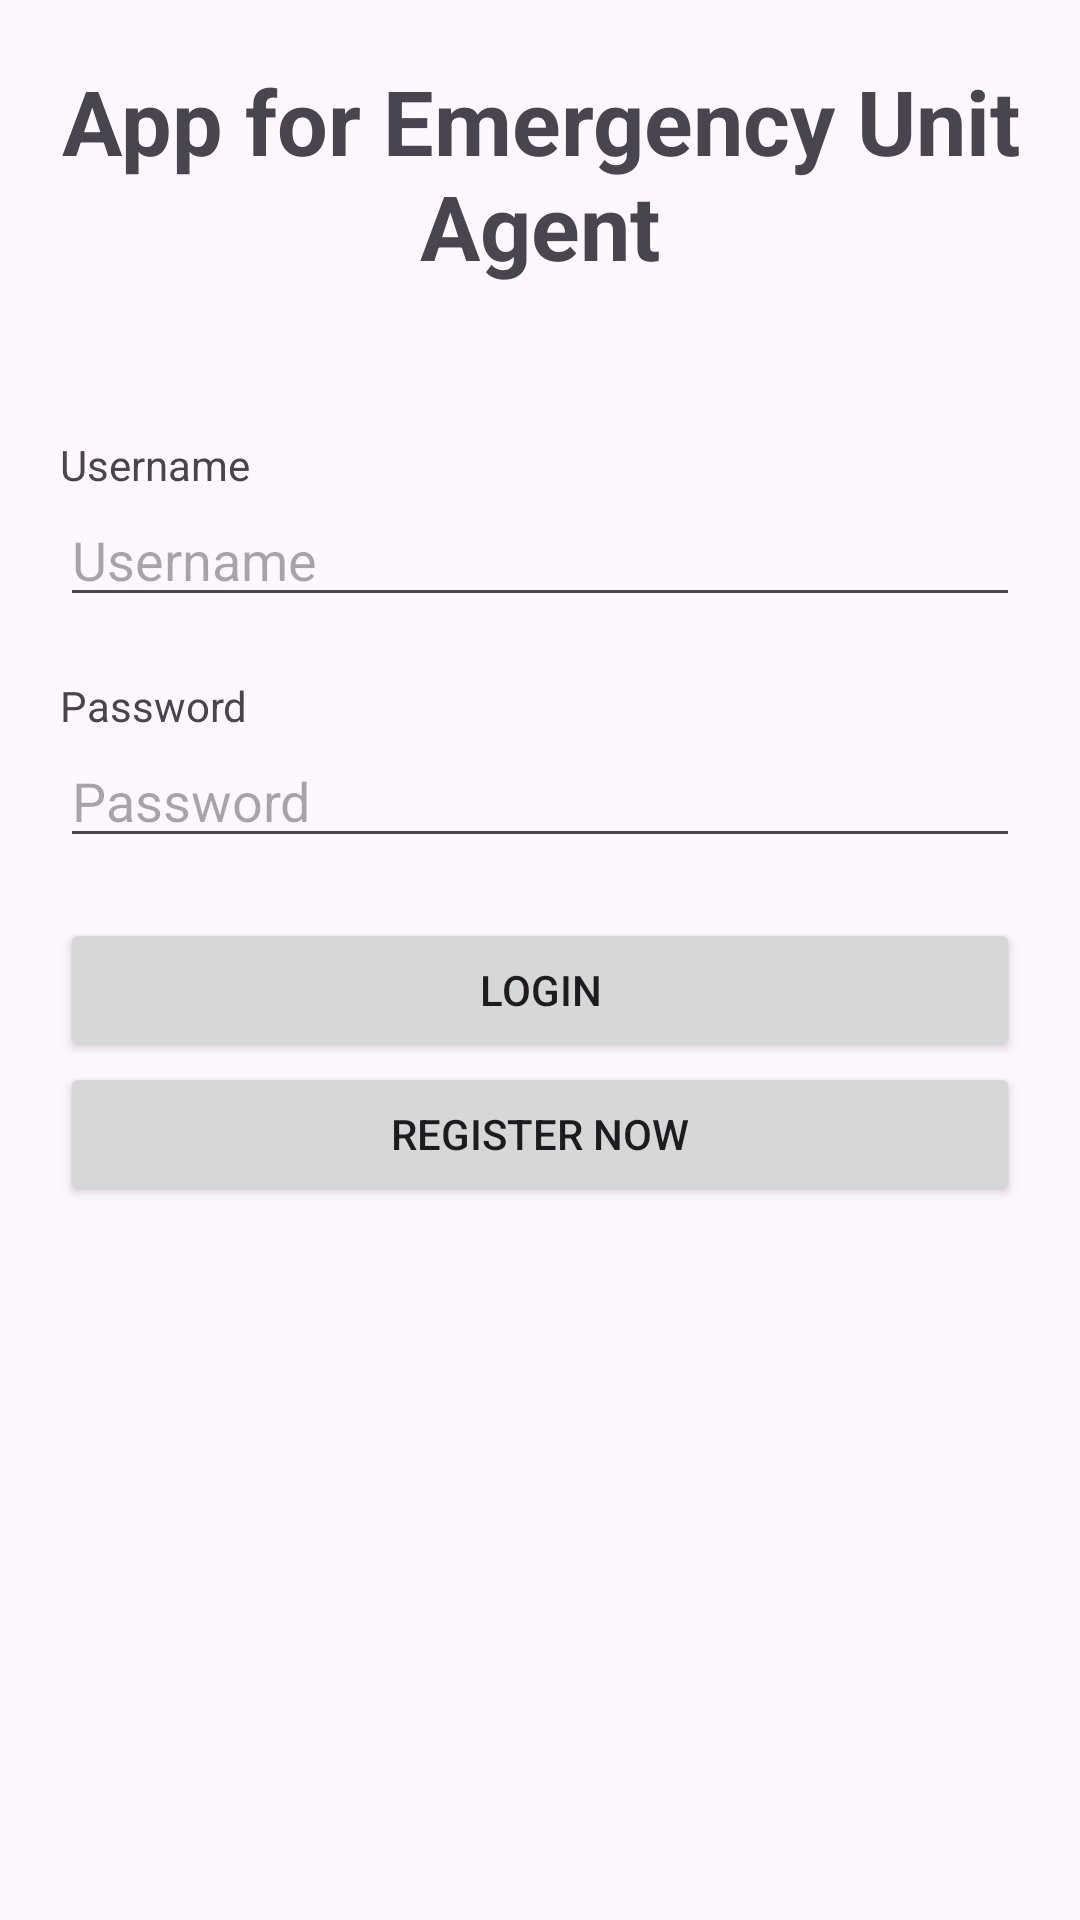

Android layout source for this screen:
<!-- AndroidManifest.xml: application theme Theme.EmergencyUnit -->
<!-- res/layout/activity_login.xml -->
<?xml version="1.0" encoding="utf-8"?>
<ScrollView xmlns:android="http://schemas.android.com/apk/res/android"
    xmlns:app="http://schemas.android.com/apk/res-auto"
    xmlns:tools="http://schemas.android.com/tools"
    android:layout_width="match_parent"
    android:layout_height="match_parent"
    android:padding="20dp"
    tools:context=".auth.login.ui.LoginActivity">

    <LinearLayout
        android:layout_width="match_parent"
        android:layout_height="wrap_content"
        android:orientation="vertical"
        android:gravity="center">

        <TextView
            android:layout_width="match_parent"
            android:layout_height="wrap_content"
            android:textAlignment="center"
            android:textStyle="bold"
            android:textSize="30dp"
            android:layout_marginBottom="50dp"
            android:text="App for Emergency Unit Agent" />

        <TextView
            android:id="@+id/tv_username"
            android:layout_width="match_parent"
            android:layout_height="wrap_content"
            android:text="Username" />

        <EditText
            android:id="@+id/edt_username"
            android:layout_width="match_parent"
            android:layout_height="wrap_content"
            android:ems="10"
            android:layout_marginBottom="20dp"
            android:hint="Username" />

        <TextView
            android:id="@+id/tv_password"
            android:layout_width="match_parent"
            android:layout_height="wrap_content"
            android:text="Password" />

        <EditText
            android:id="@+id/edt_password"
            android:layout_width="match_parent"
            android:layout_height="wrap_content"
            android:ems="10"
            android:layout_marginBottom="20dp"
            android:inputType="textPassword"
            android:hint="Password"/>

        <Button
            android:id="@+id/btn_login"
            android:layout_width="match_parent"
            android:layout_height="wrap_content"
            android:text="Login" />

        <Button
            android:id="@+id/btn_registerPage"
            android:layout_width="match_parent"
            android:layout_height="wrap_content"
            android:text="Register Now" />

    </LinearLayout>
</ScrollView>
<!-- resources referenced by this layout -->
<resources>
  <style name="Theme.EmergencyUnit" parent="Base.Theme.EmergencyUnit" />
  <style name="Base.Theme.EmergencyUnit" parent="Theme.Material3.DayNight.NoActionBar">
          
          
      </style>
</resources>
